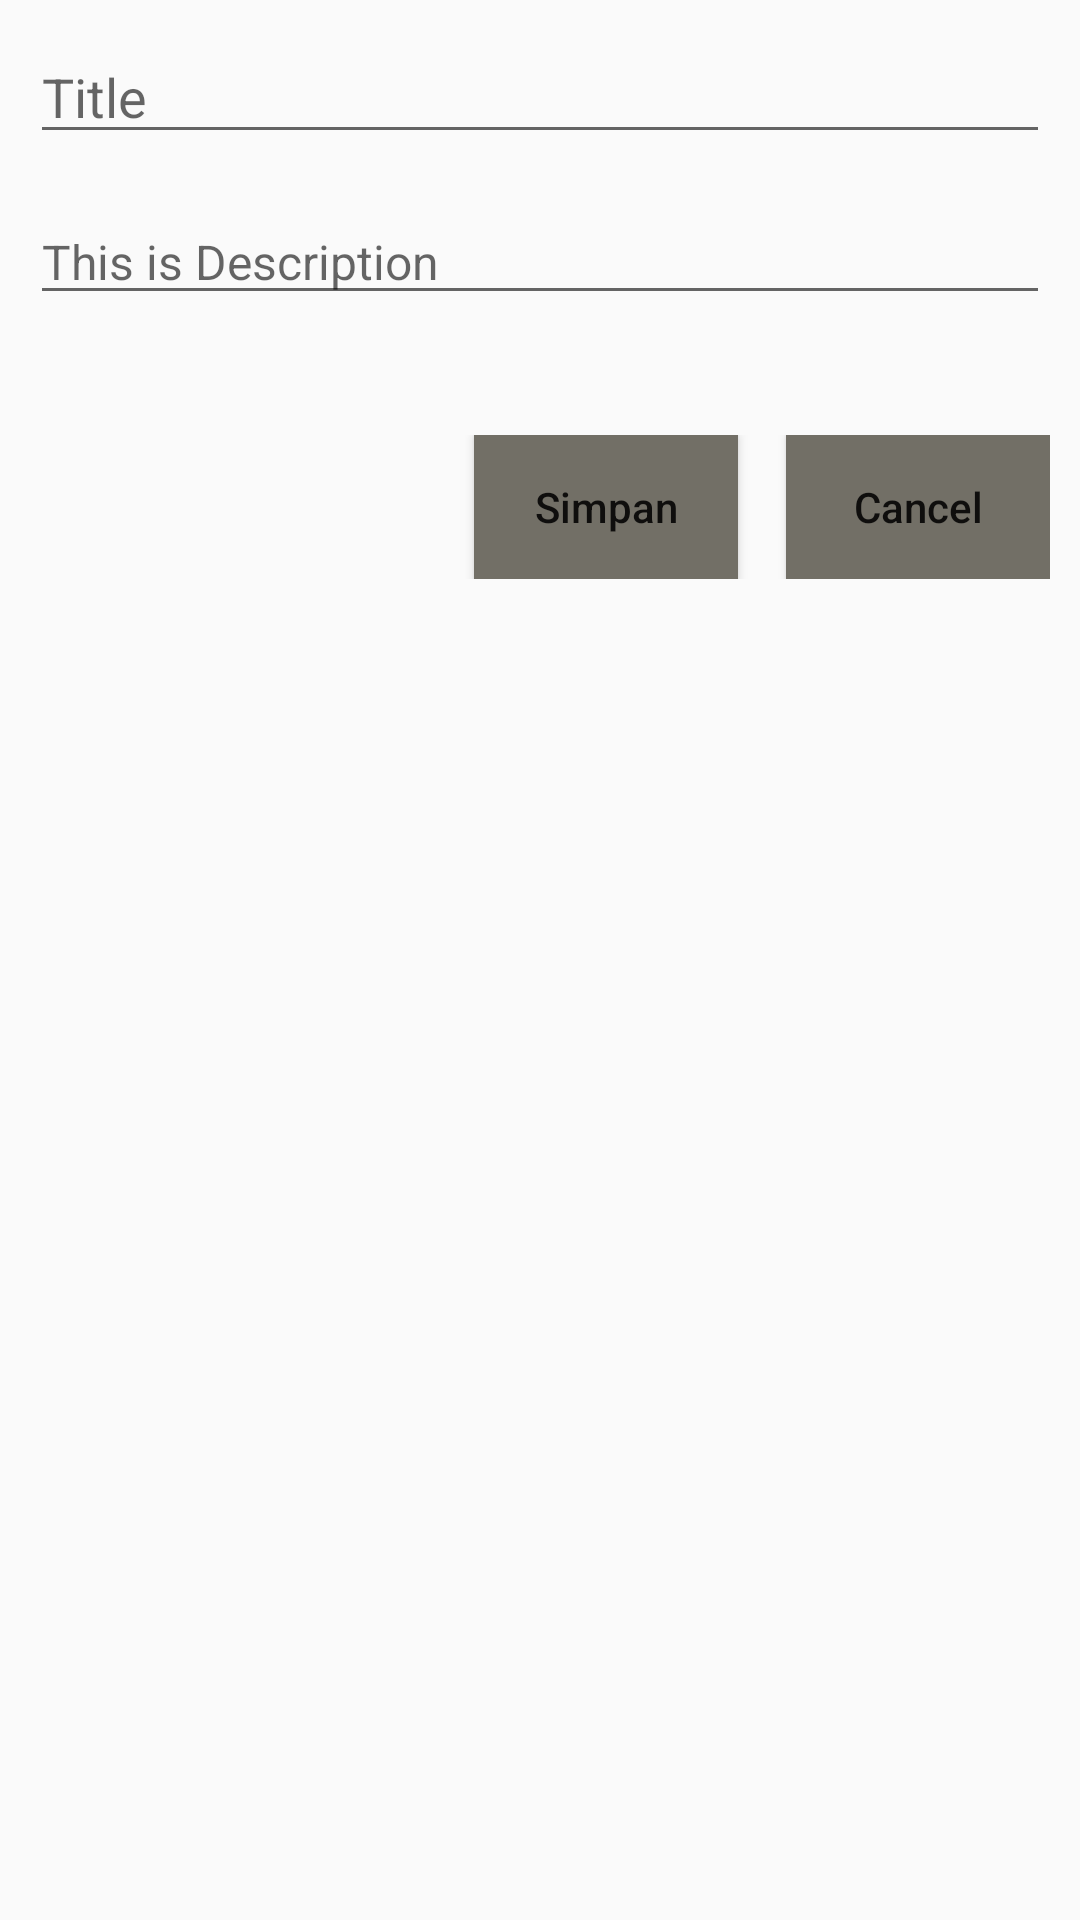

Write the Android layout XML for this screen, with the resource values it uses.
<!-- AndroidManifest.xml: application theme AppTheme -->
<!-- res/layout/dialog_input.xml -->
<?xml version="1.0" encoding="utf-8"?>
<LinearLayout xmlns:android="http://schemas.android.com/apk/res/android"
    xmlns:app="http://schemas.android.com/apk/res-auto"
    xmlns:tools="http://schemas.android.com/tools"
    android:layout_width="match_parent"
    android:layout_height="match_parent"
    tools:context=".InputDialog"
    android:orientation="vertical"
    android:padding="10dp">


    <EditText
        android:id="@+id/edt_di_nama"
        android:layout_width="match_parent"
        android:layout_height="wrap_content"
        android:hint="Title" />

    <EditText
        android:id="@+id/edt_di_genre"
        android:layout_width="match_parent"
        android:layout_height="wrap_content"
        android:layout_marginTop="15dp"
        android:textSize="16sp"
        android:hint="This is Description" />

    <RelativeLayout
        android:layout_width="match_parent"
        android:layout_height="wrap_content"
        android:layout_marginBottom="5dp"
        android:layout_marginTop="40dp">

        <Button
            android:id="@+id/btn_di_simpan"
            android:layout_width="wrap_content"
            android:layout_height="wrap_content"
            android:layout_alignParentTop="true"
            android:layout_marginRight="16dp"
            android:layout_toLeftOf="@+id/btn_di_cancel"
            android:layout_toStartOf="@+id/btn_di_cancel"
            android:text="Simpan"
            android:textAllCaps="false"
            android:background="@color/CoklatTua"/>

        <Button
            android:id="@+id/btn_di_cancel"
            android:layout_width="wrap_content"
            android:layout_height="wrap_content"
            android:layout_alignParentEnd="true"
            android:layout_alignParentRight="true"
            android:layout_alignParentTop="true"
            android:text="Cancel"
            android:textAllCaps="false"
            android:background="@color/CoklatTua"/>
    </RelativeLayout>

</LinearLayout>
<!-- resources referenced by this layout -->
<resources>
  <color name="CoklatTua">#726f66</color>
  <style name="AppTheme" parent="Theme.AppCompat.Light.DarkActionBar">
          
          <item name="colorPrimary">@color/CoklatTua</item>
          <item name="colorPrimaryDark">@color/CoklatMuda1</item>
          <item name="colorAccent">@color/CoklatMuda2</item>
      </style>
  <color name="CoklatMuda1">#fff7e8</color>
  <color name="CoklatMuda2">#fff2e6d0</color>
</resources>
